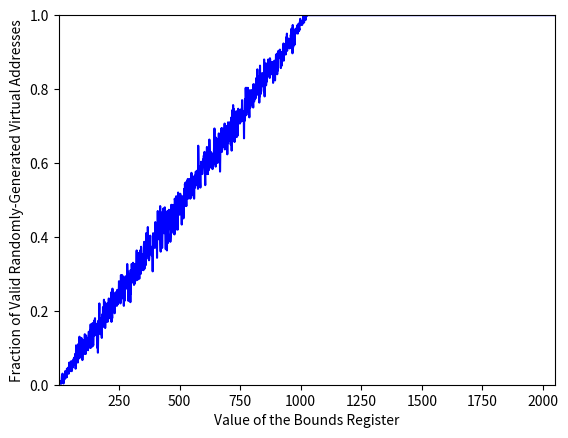

Write the Python code that produced this figure.
#! /usr/bin/env python3

import random

import matplotlib.pyplot as plt
import numpy as np

asize = 1024
psize = 2 * 1024
uList = [0] * psize

for i in range(300):
    random.seed(i)
    for j in range(psize):
        limit = j
        vaddr = int(asize * random.random())
        if (vaddr < limit):
            uList[j] += 1

fig = plt.figure()
x = np.linspace(1, psize, psize)
plt.plot(x, [u / 300 for u in uList], color='blue')
plt.ylim(0, 1)
plt.margins(0)
plt.xlabel('Value of the Bounds Register')
plt.ylabel('Fraction of Valid Randomly-Generated Virtual Addresses')
plt.savefig('1.5.png', dpi=227)
plt.show()